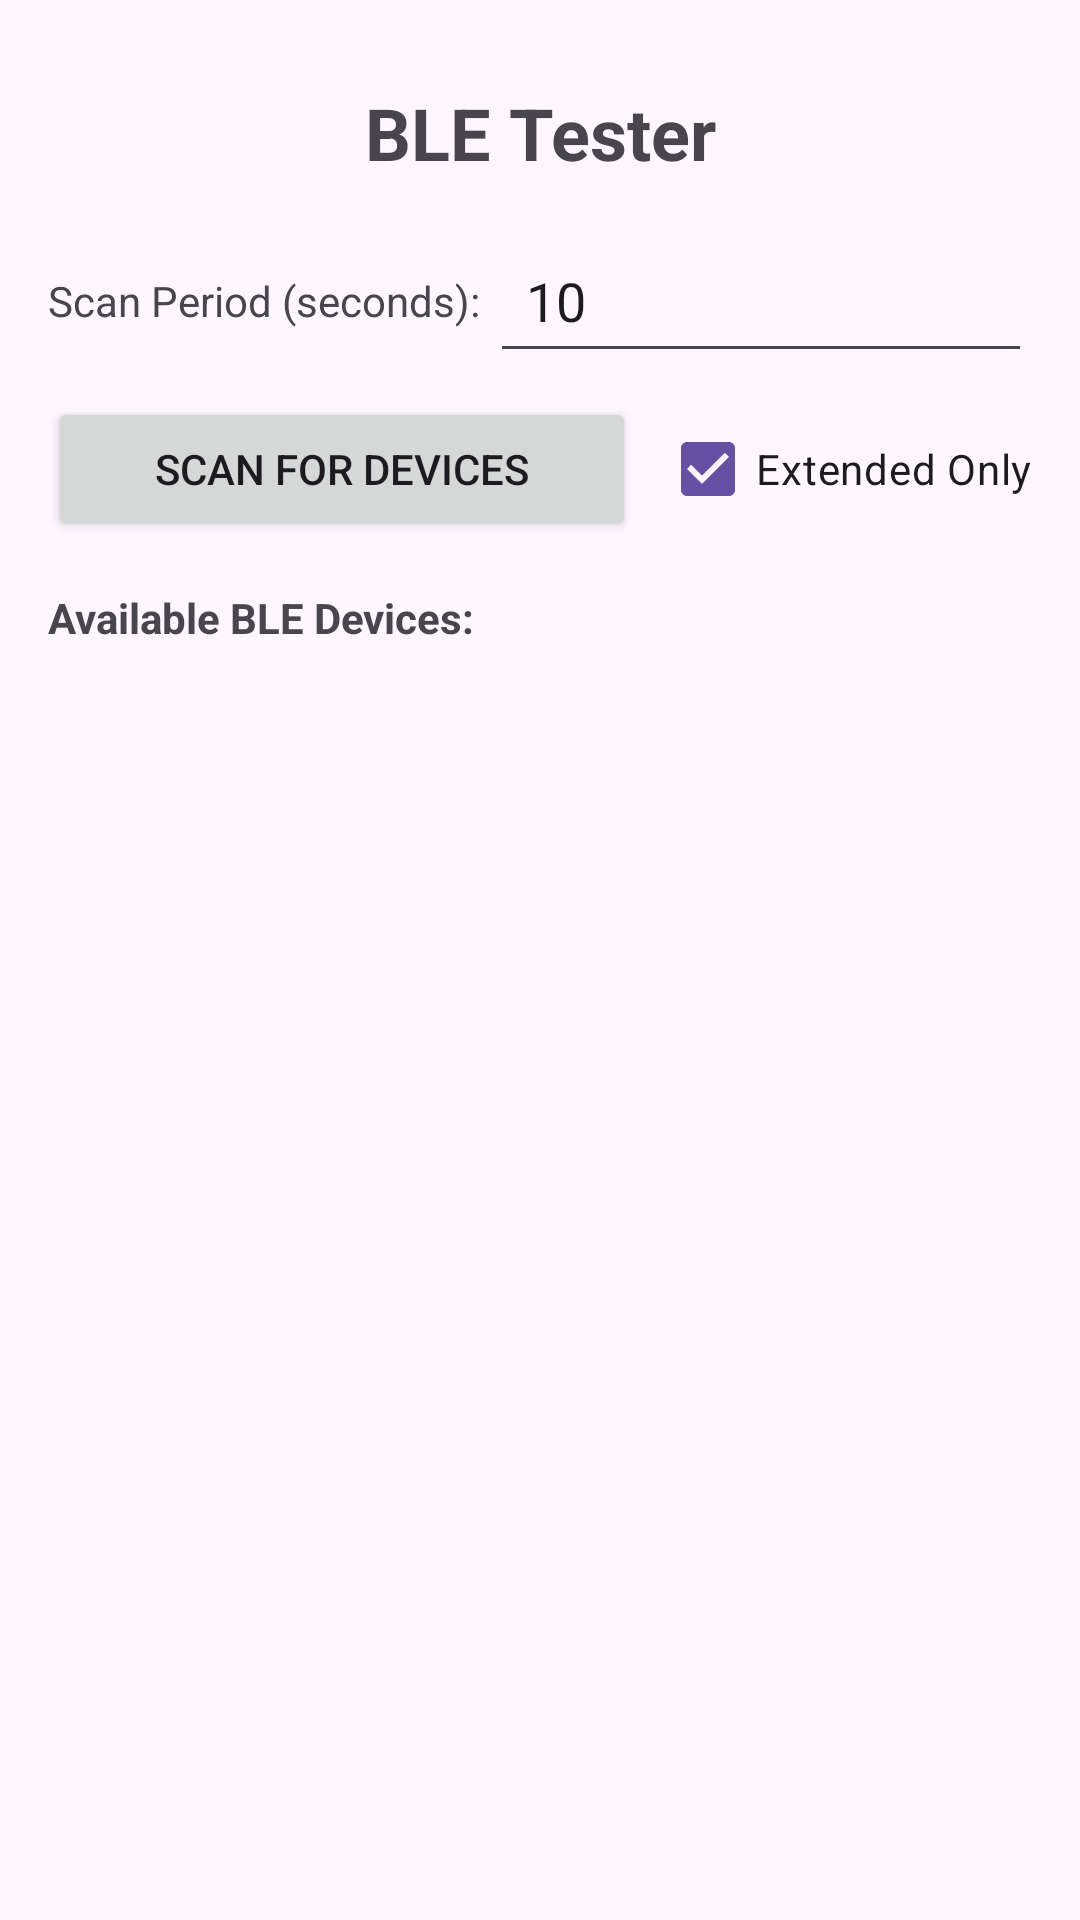

Layout XML and referenced resources for this Android screen:
<!-- AndroidManifest.xml: application theme Theme.BLETester -->
<!-- res/layout/activity_main.xml -->
<?xml version="1.0" encoding="utf-8"?>
<LinearLayout xmlns:android="http://schemas.android.com/apk/res/android"
    xmlns:app="http://schemas.android.com/apk/res-auto"
    xmlns:tools="http://schemas.android.com/tools"
    android:id="@+id/main"
    android:layout_width="match_parent"
    android:layout_height="match_parent"
    android:orientation="vertical"
    android:padding="16dp"
    tools:context=".MainActivity">

    <TextView
        android:layout_width="match_parent"
        android:layout_height="wrap_content"
        android:text="BLE Tester"
        android:textSize="24sp"
        android:textStyle="bold"
        android:gravity="center"
        android:layout_marginTop="12dp"
        android:layout_marginBottom="16dp"/>

    <LinearLayout
        android:layout_width="match_parent"
        android:layout_height="wrap_content"
        android:orientation="horizontal"
        android:layout_marginBottom="8dp">

        <TextView
            android:layout_width="wrap_content"
            android:layout_height="wrap_content"
            android:text="Scan Period (seconds): "
            android:layout_gravity="center_vertical"/>

        <EditText
            android:id="@+id/scanPeriodEditText"
            android:layout_width="0dp"
            android:layout_weight="1"
            android:layout_height="48dp"
            android:inputType="number"
            android:hint="10"
            android:text="10"
            android:padding="12dp"/>

    </LinearLayout>

    <LinearLayout
        android:layout_width="match_parent"
        android:layout_height="wrap_content"
        android:orientation="horizontal">

        <Button
            android:id="@+id/scanButton"
            android:layout_width="0dp"
            android:layout_weight="1"
            android:layout_height="wrap_content"
            android:text="Scan for Devices"
            android:layout_marginEnd="8dp"/>

        <CheckBox
            android:id="@+id/extendedOnlyCheckBox"
            android:layout_width="wrap_content"
            android:layout_height="wrap_content"
            android:text="Extended Only"
            android:checked="true"/>

    </LinearLayout>

    <TextView
        android:layout_width="match_parent"
        android:layout_height="wrap_content"
        android:text="Available BLE Devices:"
        android:textStyle="bold"
        android:layout_marginTop="16dp"
        android:layout_marginBottom="8dp"/>

    <ListView
        android:id="@+id/deviceListView"
        android:layout_width="match_parent"
        android:layout_height="match_parent" />

</LinearLayout>
<!-- resources referenced by this layout -->
<resources>
  <style name="Theme.BLETester" parent="Base.Theme.BLETester" />
  <style name="Base.Theme.BLETester" parent="Theme.Material3.DayNight.NoActionBar">
          
          
      </style>
</resources>
